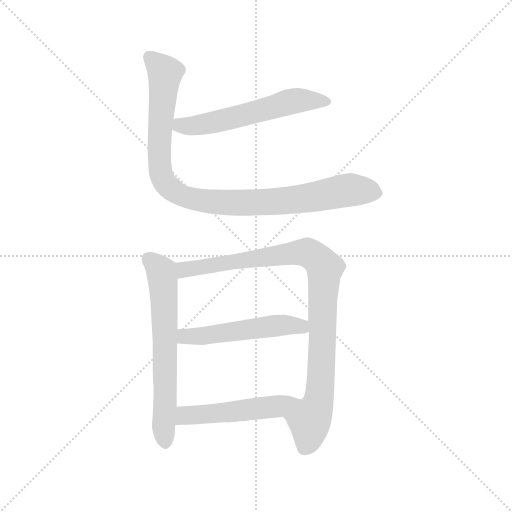
t = 0.00 s
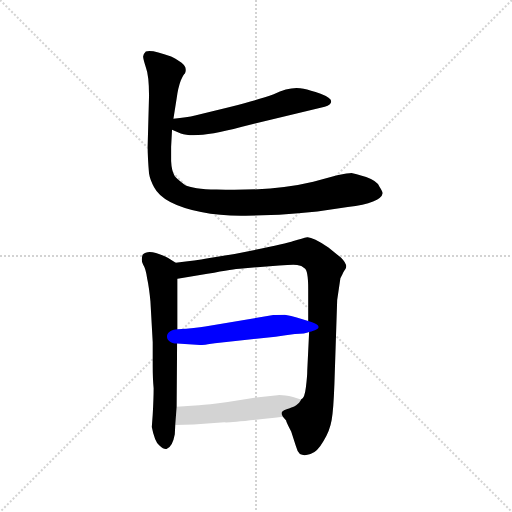
t = 4.35 s
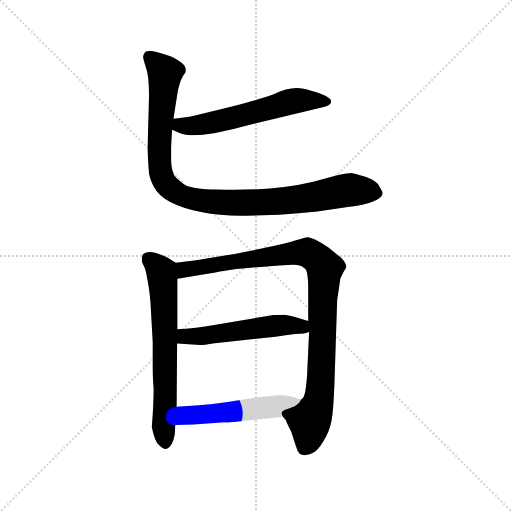
t = 4.52 s
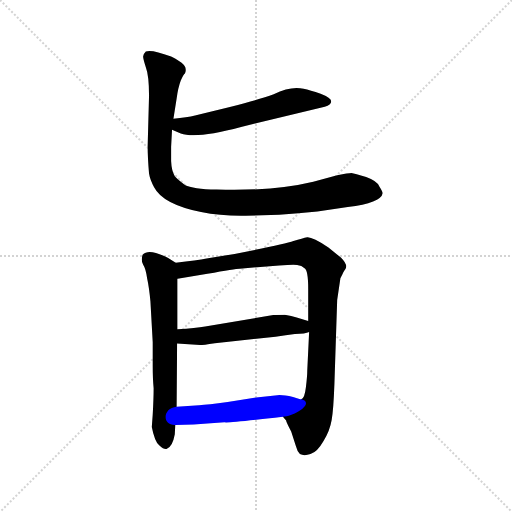
t = 4.69 s
t = 4.86 s: frame unchanged from t = 4.69 s, image omitted
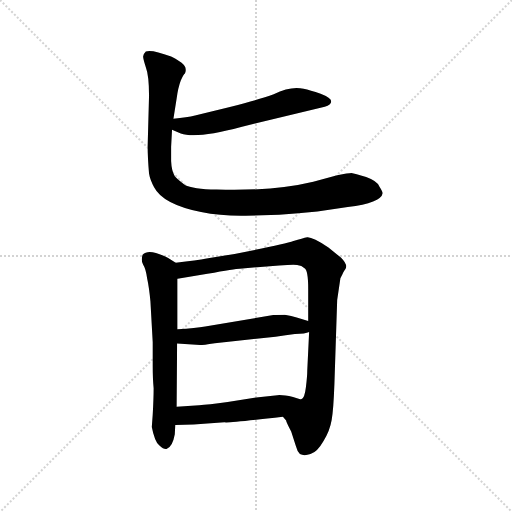
t = 5.43 s

The animated SVG that drew these frames (rendered in a browser with its animation timeline set to each time). Animation: 6 CSS @keyframes rules; one cycle of 5.43 s.

<svg version="1.1" viewBox="0 0 1024 1024" xmlns="http://www.w3.org/2000/svg">
  <g stroke="lightgray" stroke-dasharray="1,1" stroke-width="1" transform="scale(4, 4)">
    <line x1="0" y1="0" x2="256" y2="256"></line>
    <line x1="256" y1="0" x2="0" y2="256"></line>
    <line x1="128" y1="0" x2="128" y2="256"></line>
    <line x1="0" y1="128" x2="256" y2="128"></line>
  </g>
  <g transform="scale(0.92, -0.92) translate(60, -850)">
    <style type="text/css">
      
        @keyframes keyframes0 {
          from {
            stroke: blue;
            stroke-dashoffset: 593;
            stroke-width: 128;
          }
          66% {
            animation-timing-function: step-end;
            stroke: blue;
            stroke-dashoffset: 0;
            stroke-width: 128;
          }
          to {
            stroke: black;
            stroke-width: 1024;
          }
        }
        #make-me-a-hanzi-animation-0 {
          animation: keyframes0 0.7325846354166666s both;
          animation-delay: 0s;
          animation-timing-function: linear;
        }
      
        @keyframes keyframes1 {
          from {
            stroke: blue;
            stroke-dashoffset: 1022;
            stroke-width: 128;
          }
          77% {
            animation-timing-function: step-end;
            stroke: blue;
            stroke-dashoffset: 0;
            stroke-width: 128;
          }
          to {
            stroke: black;
            stroke-width: 1024;
          }
        }
        #make-me-a-hanzi-animation-1 {
          animation: keyframes1 1.0817057291666667s both;
          animation-delay: 0.7325846354166666s;
          animation-timing-function: linear;
        }
      
        @keyframes keyframes2 {
          from {
            stroke: blue;
            stroke-dashoffset: 673;
            stroke-width: 128;
          }
          69% {
            animation-timing-function: step-end;
            stroke: blue;
            stroke-dashoffset: 0;
            stroke-width: 128;
          }
          to {
            stroke: black;
            stroke-width: 1024;
          }
        }
        #make-me-a-hanzi-animation-2 {
          animation: keyframes2 0.7976888020833334s both;
          animation-delay: 1.8142903645833335s;
          animation-timing-function: linear;
        }
      
        @keyframes keyframes3 {
          from {
            stroke: blue;
            stroke-dashoffset: 990;
            stroke-width: 128;
          }
          76% {
            animation-timing-function: step-end;
            stroke: blue;
            stroke-dashoffset: 0;
            stroke-width: 128;
          }
          to {
            stroke: black;
            stroke-width: 1024;
          }
        }
        #make-me-a-hanzi-animation-3 {
          animation: keyframes3 1.0556640625s both;
          animation-delay: 2.611979166666667s;
          animation-timing-function: linear;
        }
      
        @keyframes keyframes4 {
          from {
            stroke: blue;
            stroke-dashoffset: 534;
            stroke-width: 128;
          }
          63% {
            animation-timing-function: step-end;
            stroke: blue;
            stroke-dashoffset: 0;
            stroke-width: 128;
          }
          to {
            stroke: black;
            stroke-width: 1024;
          }
        }
        #make-me-a-hanzi-animation-4 {
          animation: keyframes4 0.6845703125s both;
          animation-delay: 3.667643229166667s;
          animation-timing-function: linear;
        }
      
        @keyframes keyframes5 {
          from {
            stroke: blue;
            stroke-dashoffset: 519;
            stroke-width: 128;
          }
          63% {
            animation-timing-function: step-end;
            stroke: blue;
            stroke-dashoffset: 0;
            stroke-width: 128;
          }
          to {
            stroke: black;
            stroke-width: 1024;
          }
        }
        #make-me-a-hanzi-animation-5 {
          animation: keyframes5 0.67236328125s both;
          animation-delay: 4.352213541666667s;
          animation-timing-function: linear;
        }
      
    </style>
    
      <path d="M 314 568 L 333 560 Q 367 548 464 574 L 646 618 Q 660 622 660 630 Q 660 637 637 646 Q 614 654 600 657 Q 573 664 535 645 Q 504 634 442 618 L 364 599 Q 347 595 317 592 C 287 589 286 580 314 568 Z" fill="lightgray"></path>
    
      <path d="M 474 381 L 547 383 Q 589 386 630 390 L 696 400 Q 768 409 772 430 Q 772 433 765 444 Q 761 456 736 465 Q 711 473 704 474 Q 698 474 673 469 L 621 455 Q 534 434 411 438 Q 359 439 342 448 Q 326 460 320 467 Q 313 478 312 500 L 312 531 L 314 568 L 317 592 L 324 636 Q 327 659 333 675 Q 340 690 342 690 Q 348 704 334 714 Q 320 724 312 727 Q 270 743 257 738 Q 251 732 251 727 Q 251 722 257 704 Q 264 686 264 642 L 261 532 Q 261 507 264 473 Q 266 460 275 443 Q 294 406 377 389 Q 422 380 474 381 Z" fill="lightgray"></path>
    
      <path d="M 322 279 L 309 287 Q 300 293 279 300 Q 259 306 250 296 Q 246 284 251 275 Q 257 266 260 244 Q 264 226 267 195 L 272 106 L 272 55 Q 272 26 274 6 Q 274 -15 272 -51 L 270 -78 Q 276 -109 286 -118 Q 297 -128 302 -126 Q 315 -122 320 -94 L 321 -74 L 324 -34 L 325 103 L 326 134 L 326 244 C 326 274 326 277 322 279 Z" fill="lightgray"></path>
    
      <path d="M 680 245 L 685 255 Q 685 256 691 265 Q 697 274 681 290 L 654 312 Q 619 335 608 334 Q 598 332 578 326 Q 558 319 450 298 L 389 288 Q 369 284 322 279 C 292 276 296 239 326 244 L 391 255 Q 452 266 461 266 L 547 273 Q 577 275 586 274 Q 596 273 602 267 Q 610 263 610 222 L 610 152 L 612 128 L 608 45 Q 608 32 605 8 Q 602 -17 595 -18 C 583 -45 542 -34 555 -56 L 562 -64 Q 562 -67 573 -88 L 583 -119 Q 586 -131 592 -137 Q 601 -142 615 -137 Q 630 -132 643 -109 Q 657 -87 661 -63 Q 665 -40 667 16 L 673 198 L 680 245 Z" fill="lightgray"></path>
    
      <path d="M 325 103 L 375 100 Q 381 100 407 104 L 539 118 Q 562 122 581 124 Q 604 124 612 128 C 641 136 639 143 610 152 L 585 160 Q 574 164 559 166 Q 542 166 534 165 L 386 140 Q 366 136 326 134 C 296 132 295 105 325 103 Z" fill="lightgray"></path>
    
      <path d="M 321 -74 L 361 -73 L 428 -68 Q 435 -70 555 -56 C 585 -53 624 -25 595 -18 Q 595 -19 577 -13 Q 555 -8 543 -9 L 497 -14 L 435 -24 Q 391 -30 373 -31 L 324 -34 C 294 -36 291 -75 321 -74 Z" fill="lightgray"></path>
    
    
      <clipPath id="make-me-a-hanzi-clip-0">
        <path d="M 314 568 L 333 560 Q 367 548 464 574 L 646 618 Q 660 622 660 630 Q 660 637 637 646 Q 614 654 600 657 Q 573 664 535 645 Q 504 634 442 618 L 364 599 Q 347 595 317 592 C 287 589 286 580 314 568 Z"></path>
      </clipPath>
      <path clip-path="url(#make-me-a-hanzi-clip-0)" d="M 322 573 L 448 593 L 575 630 L 652 630" fill="none" id="make-me-a-hanzi-animation-0" stroke-dasharray="465 930" stroke-linecap="round"></path>
    
      <clipPath id="make-me-a-hanzi-clip-1">
        <path d="M 474 381 L 547 383 Q 589 386 630 390 L 696 400 Q 768 409 772 430 Q 772 433 765 444 Q 761 456 736 465 Q 711 473 704 474 Q 698 474 673 469 L 621 455 Q 534 434 411 438 Q 359 439 342 448 Q 326 460 320 467 Q 313 478 312 500 L 312 531 L 314 568 L 317 592 L 324 636 Q 327 659 333 675 Q 340 690 342 690 Q 348 704 334 714 Q 320 724 312 727 Q 270 743 257 738 Q 251 732 251 727 Q 251 722 257 704 Q 264 686 264 642 L 261 532 Q 261 507 264 473 Q 266 460 275 443 Q 294 406 377 389 Q 422 380 474 381 Z"></path>
      </clipPath>
      <path clip-path="url(#make-me-a-hanzi-clip-1)" d="M 263 728 L 299 691 L 287 555 L 288 483 L 299 452 L 327 429 L 372 414 L 495 409 L 632 423 L 690 436 L 759 432" fill="none" id="make-me-a-hanzi-animation-1" stroke-dasharray="894 1788" stroke-linecap="round"></path>
    
      <clipPath id="make-me-a-hanzi-clip-2">
        <path d="M 322 279 L 309 287 Q 300 293 279 300 Q 259 306 250 296 Q 246 284 251 275 Q 257 266 260 244 Q 264 226 267 195 L 272 106 L 272 55 Q 272 26 274 6 Q 274 -15 272 -51 L 270 -78 Q 276 -109 286 -118 Q 297 -128 302 -126 Q 315 -122 320 -94 L 321 -74 L 324 -34 L 325 103 L 326 134 L 326 244 C 326 274 326 277 322 279 Z"></path>
      </clipPath>
      <path clip-path="url(#make-me-a-hanzi-clip-2)" d="M 261 288 L 290 261 L 293 245 L 300 4 L 295 -82 L 300 -115" fill="none" id="make-me-a-hanzi-animation-2" stroke-dasharray="545 1090" stroke-linecap="round"></path>
    
      <clipPath id="make-me-a-hanzi-clip-3">
        <path d="M 680 245 L 685 255 Q 685 256 691 265 Q 697 274 681 290 L 654 312 Q 619 335 608 334 Q 598 332 578 326 Q 558 319 450 298 L 389 288 Q 369 284 322 279 C 292 276 296 239 326 244 L 391 255 Q 452 266 461 266 L 547 273 Q 577 275 586 274 Q 596 273 602 267 Q 610 263 610 222 L 610 152 L 612 128 L 608 45 Q 608 32 605 8 Q 602 -17 595 -18 C 583 -45 542 -34 555 -56 L 562 -64 Q 562 -67 573 -88 L 583 -119 Q 586 -131 592 -137 Q 601 -142 615 -137 Q 630 -132 643 -109 Q 657 -87 661 -63 Q 665 -40 667 16 L 673 198 L 680 245 Z"></path>
      </clipPath>
      <path clip-path="url(#make-me-a-hanzi-clip-3)" d="M 332 251 L 349 266 L 594 302 L 617 297 L 646 267 L 637 7 L 600 -126" fill="none" id="make-me-a-hanzi-animation-3" stroke-dasharray="862 1724" stroke-linecap="round"></path>
    
      <clipPath id="make-me-a-hanzi-clip-4">
        <path d="M 325 103 L 375 100 Q 381 100 407 104 L 539 118 Q 562 122 581 124 Q 604 124 612 128 C 641 136 639 143 610 152 L 585 160 Q 574 164 559 166 Q 542 166 534 165 L 386 140 Q 366 136 326 134 C 296 132 295 105 325 103 Z"></path>
      </clipPath>
      <path clip-path="url(#make-me-a-hanzi-clip-4)" d="M 332 111 L 342 118 L 552 144 L 586 142 L 604 133" fill="none" id="make-me-a-hanzi-animation-4" stroke-dasharray="406 812" stroke-linecap="round"></path>
    
      <clipPath id="make-me-a-hanzi-clip-5">
        <path d="M 321 -74 L 361 -73 L 428 -68 Q 435 -70 555 -56 C 585 -53 624 -25 595 -18 Q 595 -19 577 -13 Q 555 -8 543 -9 L 497 -14 L 435 -24 Q 391 -30 373 -31 L 324 -34 C 294 -36 291 -75 321 -74 Z"></path>
      </clipPath>
      <path clip-path="url(#make-me-a-hanzi-clip-5)" d="M 328 -68 L 341 -55 L 538 -35 L 582 -19" fill="none" id="make-me-a-hanzi-animation-5" stroke-dasharray="391 782" stroke-linecap="round"></path>
    
  </g>
</svg>
